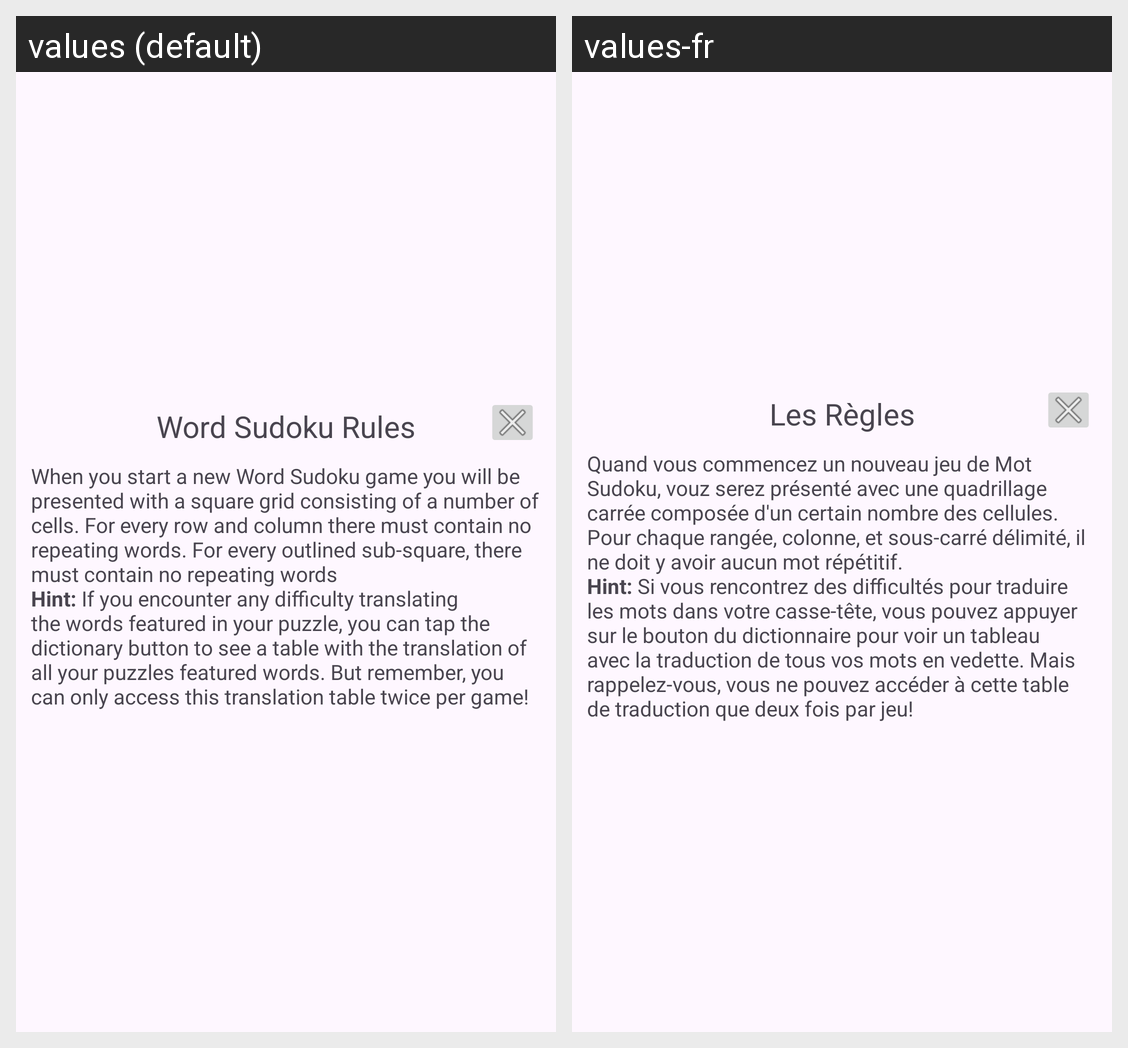

Here is an Android app screen in its default locale and in the app's own translations. Write out the translated-string differences for the strings that appear on this screen.
Android screen res/layout/fragment_help.xml rendered under 2 locales, left to right: values (default), values-fr. Device: Nexus 5 (rendered at 1080×1920; each locale shown at half size, 540×960, under a caption strip naming it); theme Theme.WordSudoku.
Strings drawn on this screen, with the default value and each locale's value (text and hints the layout hard-codes, and strings that could not be matched under every locale, appear in the picture but are not listed):

RulesHeader
  values: Word Sudoku Rules
  values-fr: Les Règles

RulesText
  values: When you start a new Word Sudoku game you will be presented with a square grid consisting of a number of cells. For every row and column there must contain no repeating words. For every outlined sub-square, there must contain no repeating words
      Hint: If you encounter any difficulty translating the words featured in your puzzle, you can tap the dictionary button to see a table with the translation …[clipped]
  values-fr: Quand vous commencez un nouveau jeu de Mot Sudoku, vouz serez présenté avec une quadrillage carrée composée d'un certain nombre des cellules. Pour chaque rangée, colonne, et sous-carré délimité, il ne doit y avoir aucun mot répétitif. 
      Hint: Si vous rencontrez des difficultés pour traduire les mots dans votre casse-tête, vous pouvez appuyer sur le bouton du dictionnaire pour voir un tableau avec …[clipped]
